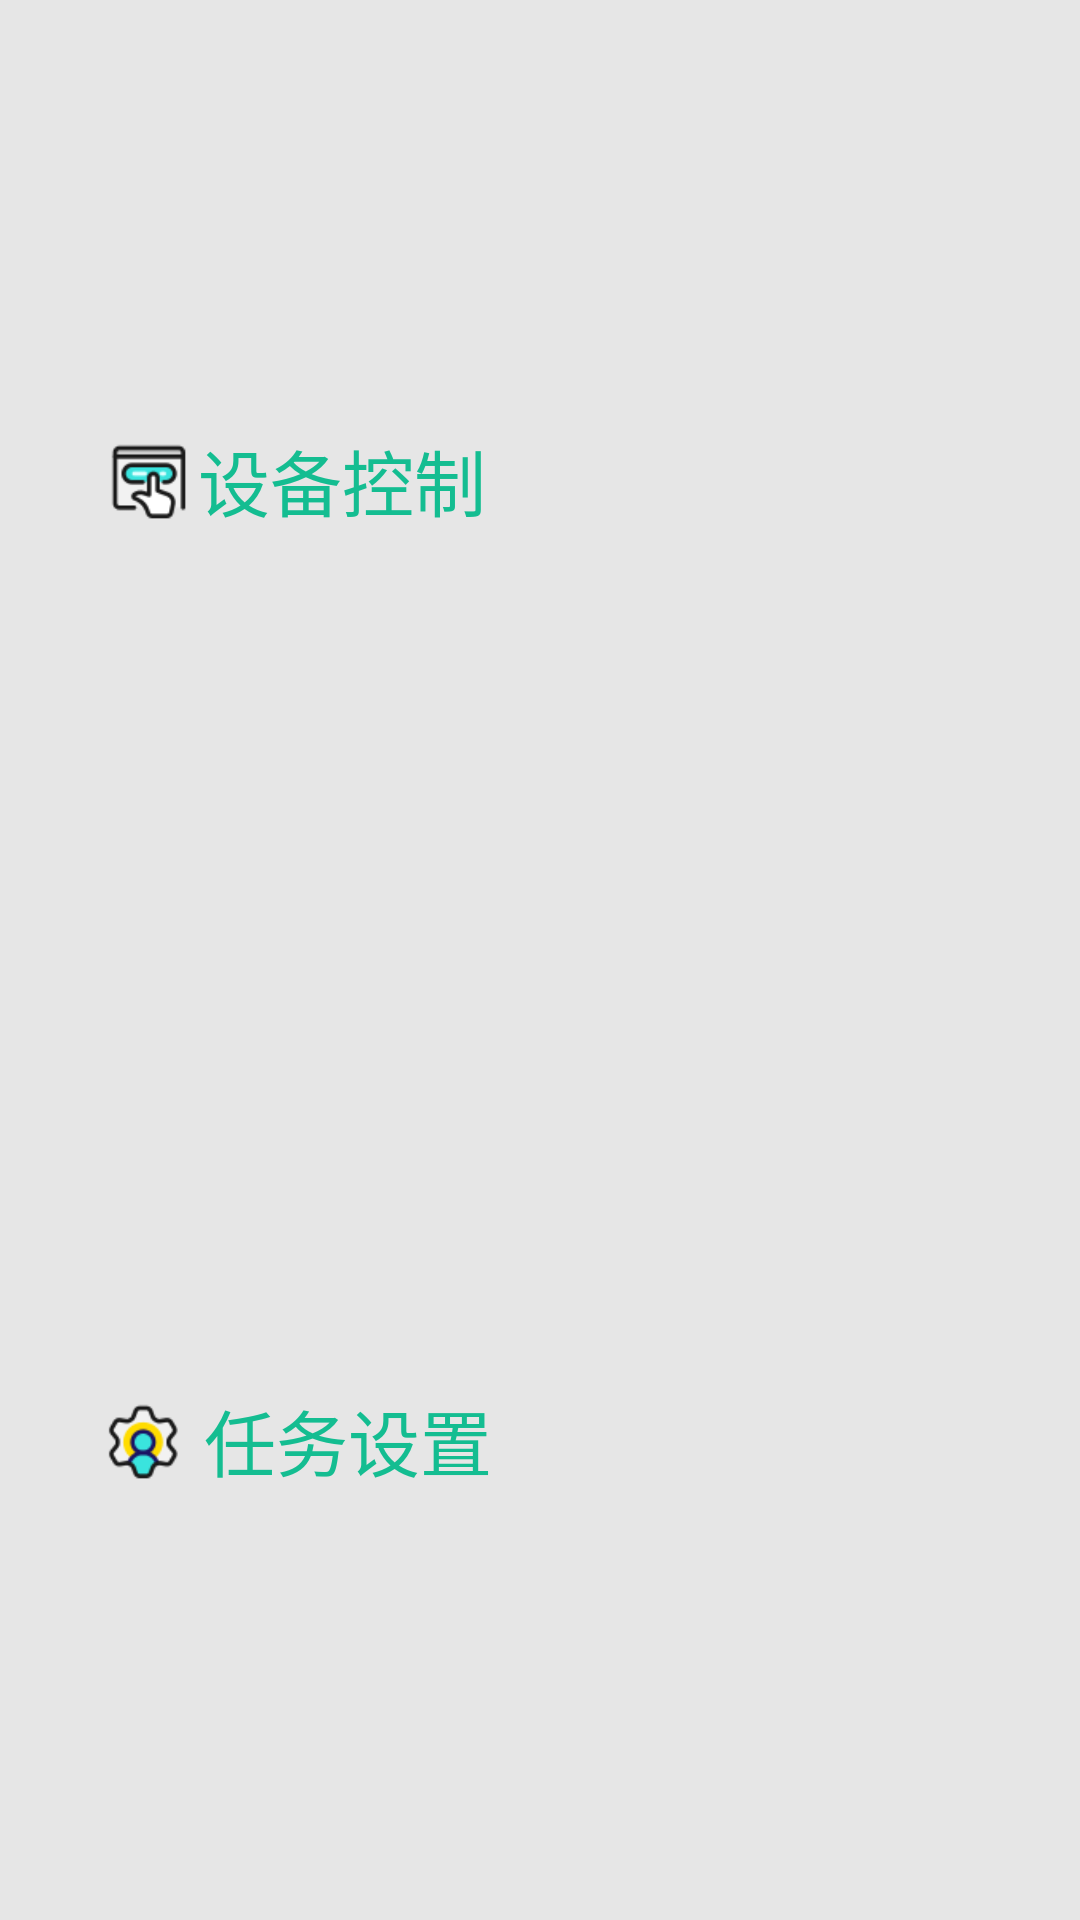

This screen was rendered from an Android layout file. Write that file and the resources it references.
<!-- AndroidManifest.xml: application theme AppTheme -->
<!-- res/layout/left_tab_view.xml -->
<?xml version="1.0" encoding="utf-8"?>
<LinearLayout xmlns:android="http://schemas.android.com/apk/res/android"
              android:orientation="vertical"
              android:layout_width="wrap_content"
              android:layout_height="match_parent"
                android:background="@color/bg_grey"

    >

    <LinearLayout
        android:id="@+id/ll_container"
        android:layout_width="wrap_content"
        android:layout_height="match_parent"
        android:gravity="center_horizontal"
        android:orientation="vertical"
        >

        <LinearLayout
            android:id="@+id/ll_device_controller"
            android:layout_weight="1"
            android:layout_width="match_parent"
            android:layout_height="wrap_content"
            android:orientation="horizontal"
            android:paddingLeft="30dp"
            android:paddingRight="30dp"
            android:paddingTop="18dp"
            android:paddingBottom="18dp"
            android:gravity="center"
            >
            <ImageView
                android:layout_width="34dp"
                android:layout_height="34dp"
                android:src="@mipmap/controller"
                />
            <TextView
                android:textColor="@color/text_14BD91"
                android:text="设备控制"
                android:textSize="24sp"
                android:layout_width="wrap_content"
                android:layout_height="wrap_content"
                android:layout_gravity="center"
                />
        </LinearLayout>

        <LinearLayout
            android:id="@+id/ll_task_setting"
            android:layout_weight="1"
            android:layout_width="match_parent"
            android:layout_height="wrap_content"
            android:orientation="horizontal"
            android:paddingLeft="30dp"
            android:paddingRight="30dp"
            android:paddingTop="18dp"
            android:paddingBottom="18dp"
            android:gravity="center"
            >
            <ImageView
                android:layout_width="34dp"
                android:layout_height="34dp"
                android:src="@mipmap/setting"
                />
            <TextView
                android:textColor="@color/text_14BD91"
                android:layout_marginLeft="4dp"
                android:text="任务设置"
                android:textSize="24sp"
                android:layout_width="wrap_content"
                android:layout_height="wrap_content"
                android:layout_gravity="center"
                />
        </LinearLayout>

        
    </LinearLayout>
</LinearLayout>
<!-- resources referenced by this layout -->
<resources>
  <color name="bg_grey">#e6e6e6</color>
  <color name="text_14BD91">#14BD91</color>
  <color name="white">#ffffff</color>
  <!-- mipmap controller: webp bitmap (mipmap-xhdpi, 976 bytes) -->
  <!-- mipmap setting: webp bitmap (mipmap-xhdpi, 1800 bytes) -->
  <style name="AppTheme" parent="Theme.AppCompat.Light.NoActionBar">
          
          <item name="colorPrimary">@color/colorPrimary</item>
          <item name="colorPrimaryDark">@color/colorPrimaryDark</item>
          <item name="colorAccent">@color/colorAccent</item>
      </style>
  <color name="colorPrimary">#3F51B5</color>
  <color name="colorPrimaryDark">#303F9F</color>
  <color name="colorAccent">#FF4081</color>
</resources>
